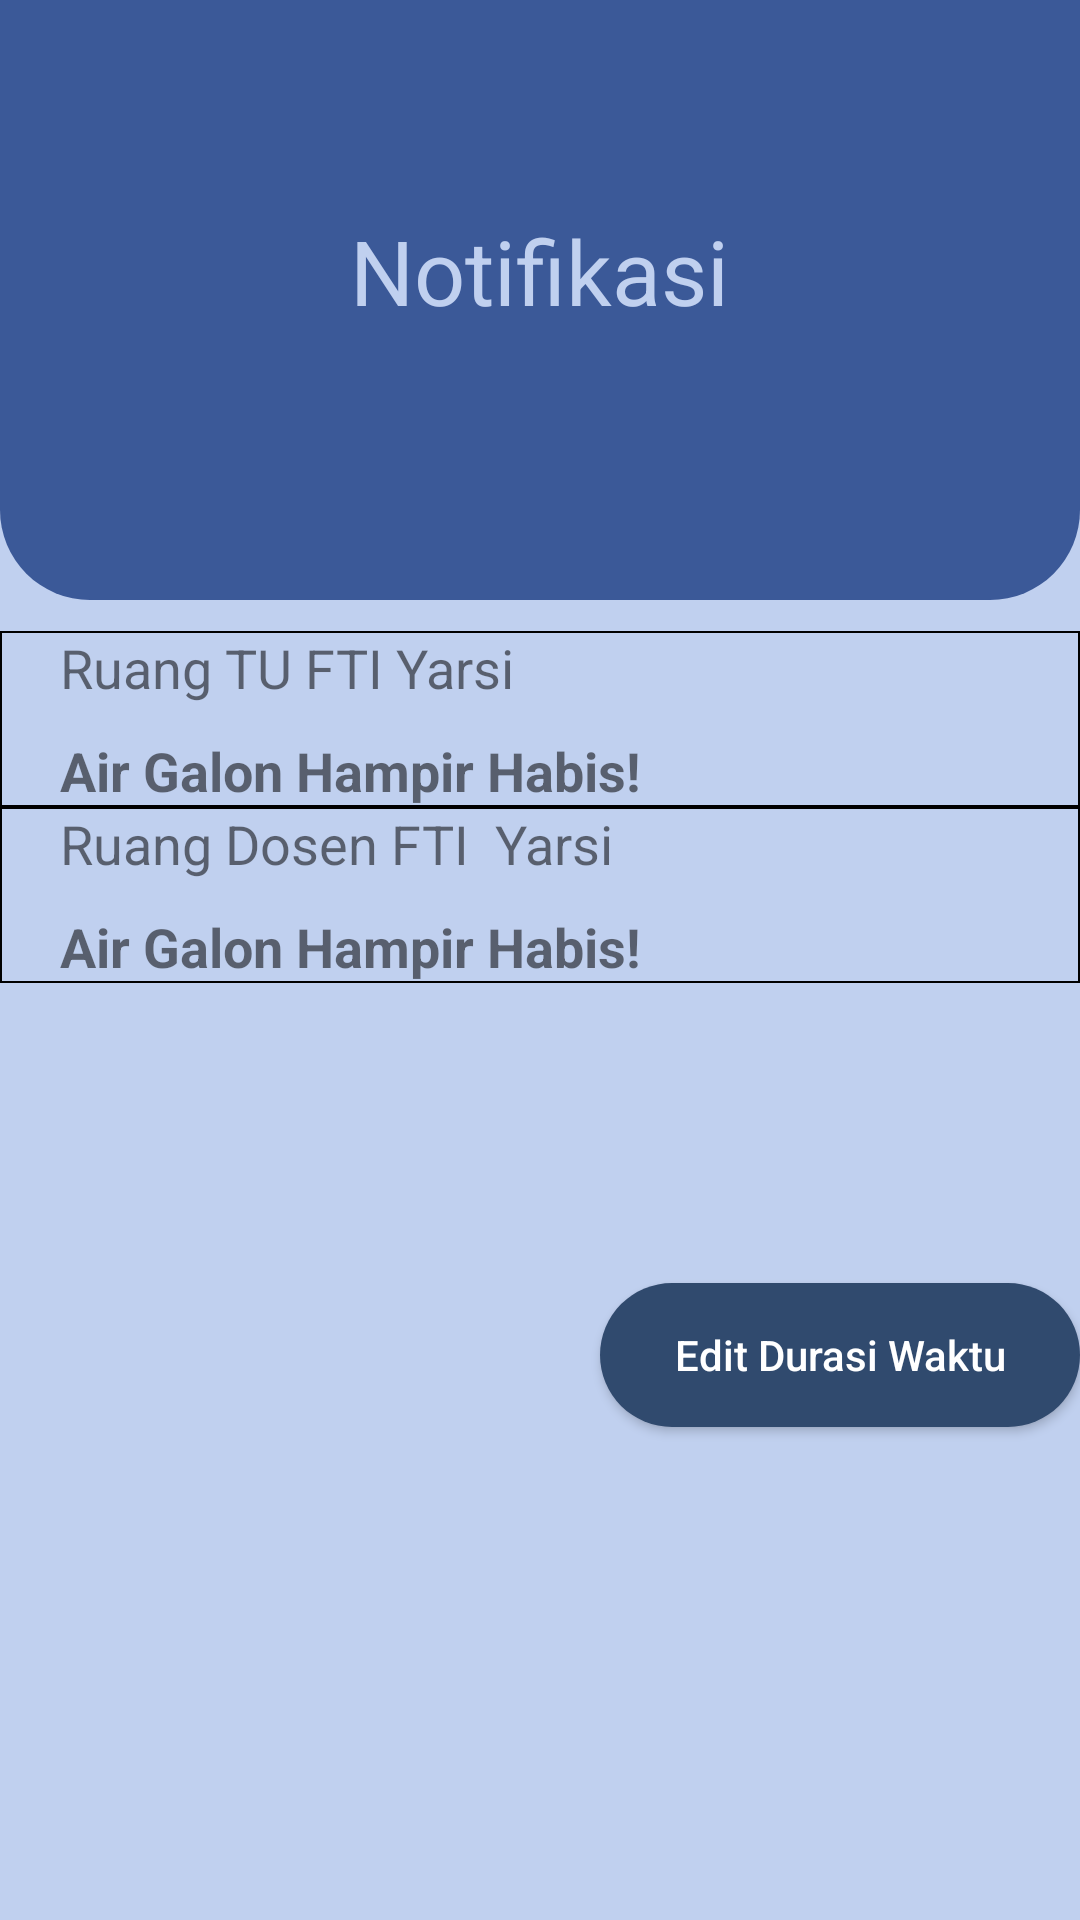

Produce the Android XML layout that renders to this screen, including the resource entries it uses.
<!-- AndroidManifest.xml: application theme Theme.AiraCerdas -->
<!-- res/layout/fragment_notif_mene.xml -->
<?xml version="1.0" encoding="utf-8"?>
<RelativeLayout xmlns:android="http://schemas.android.com/apk/res/android"
    xmlns:tools="http://schemas.android.com/tools"
    android:layout_width="match_parent"
    android:layout_height="match_parent"
    android:background="@color/warna_bg"
    tools:context=".Manajemen.ProfileMene">

    
    <RelativeLayout
        android:id="@+id/topSection"
        android:layout_width="match_parent"
        android:layout_height="200dp"
        android:background="@drawable/rounded_top_background"
        android:paddingTop="30dp"
        android:paddingBottom="30dp"
        android:paddingLeft="20dp"
        android:paddingRight="20dp"
        android:layout_alignParentTop="true"
        android:layout_marginBottom="20dp" />



    <TextView
        android:layout_width="wrap_content"
        android:layout_height="wrap_content"
        android:id="@+id/notifikasi"
        android:layout_centerHorizontal="true"
        android:text="Notifikasi"
        android:textColor="#C0D0EF"
        android:textSize="30dp"
        android:layout_marginTop="70dp"
        />


    <LinearLayout
        android:id="@+id/frame"
        android:layout_width="match_parent"
        android:layout_height="wrap_content"
        android:layout_below="@+id/notifikasi"
        android:background="@drawable/framenotif"
        android:layout_marginTop="100dp"
        android:orientation="vertical"
        android:clickable="true"
        android:focusable="true"
        android:onClick="showEditNotificationDialog">

        <TextView
            android:id="@+id/lokasi"
            android:layout_width="wrap_content"
            android:layout_height="wrap_content"
            android:layout_marginLeft="20dp"
            android:text="Ruang TU FTI Yarsi"
            android:textSize="18dp" />

        <TextView
            android:id="@+id/keterangan"
            android:layout_width="wrap_content"
            android:layout_height="wrap_content"
            android:layout_marginLeft="20dp"
            android:layout_marginTop="10dp"
            android:text="Air Galon Hampir Habis!"
            android:textSize="18dp"
            android:textStyle="bold"

            />
    </LinearLayout>

    <LinearLayout
        android:id="@+id/frame1"
        android:layout_width="match_parent"
        android:layout_height="wrap_content"
        android:layout_below="@+id/frame"
        android:background="@drawable/framenotif"
        android:orientation="vertical"
        android:clickable="true"
        android:focusable="true"
        android:onClick="showEditNotificationDialog">

        <TextView
            android:id="@+id/lokasi1"
            android:layout_width="wrap_content"
            android:layout_height="wrap_content"
            android:layout_marginLeft="20dp"
            android:text="Ruang Dosen FTI  Yarsi"
            android:textSize="18dp" />

        <TextView
            android:id="@+id/keterangan1"
            android:layout_width="wrap_content"
            android:layout_height="wrap_content"
            android:layout_marginLeft="20dp"
            android:layout_marginTop="10dp"
            android:text="Air Galon Hampir Habis!"
            android:textSize="18dp"
            android:textStyle="bold"

            />

    </LinearLayout>
    <Button
        android:layout_width="200dp"
        android:layout_height="wrap_content"
        android:layout_below="@+id/frame1"
        android:id="@+id/editwaktu"
        android:text="Edit Durasi Waktu"
        android:textAllCaps="false"
        android:background="@drawable/button"
        android:textColor="@color/white"
        android:layout_marginTop="100dp"
        android:layout_marginLeft="200dp"
        android:onClick="showEditWaktuDialog"

        />




</RelativeLayout>
<!-- resources referenced by this layout -->
<resources>
  <color name="warna_bg">#C0D0EF</color>
  <color name="white">#FFFFFFFF</color>
  <!-- drawable button (drawable) -->
  <?xml version="1.0" encoding="utf-8"?>
  <shape xmlns:android="http://schemas.android.com/apk/res/android" android:shape="rectangle">
      <solid android:color="#304A6E"/>
      <corners android:radius="25dp"/>
  
  </shape>
  <!-- drawable framenotif (drawable) -->
  <shape xmlns:android="http://schemas.android.com/apk/res/android">
      />
  
      <stroke
          android:width="2px"
          android:color="@color/black" />
  </shape>
  <!-- drawable rounded_top_background (drawable) -->
  <?xml version="1.0" encoding="utf-8"?>
  <shape xmlns:android="http://schemas.android.com/apk/res/android">
      <solid android:color="#3B5998"/>
      <corners android:bottomRightRadius="30dp" android:bottomLeftRadius="30dp"/>
  </shape>
  <style name="Theme.AiraCerdas" parent="Theme.AppCompat.Light.NoActionBar">
          
          <item name="colorPrimary">@color/purple_500</item>
          <item name="colorPrimaryVariant">@color/purple_700</item>
          <item name="colorOnPrimary">@color/white</item>
          
          <item name="colorSecondary">@color/teal_200</item>
          <item name="colorSecondaryVariant">@color/teal_700</item>
          <item name="colorOnSecondary">@color/black</item>
          
          <item name="android:statusBarColor">?attr/colorPrimaryVariant</item>
          
      </style>
  <color name="black">#FF000000</color>
  <color name="purple_500">#FF6200EE</color>
  <color name="purple_700">#FF3700B3</color>
  <color name="teal_200">#FF03DAC5</color>
  <color name="teal_700">#FF018786</color>
</resources>
